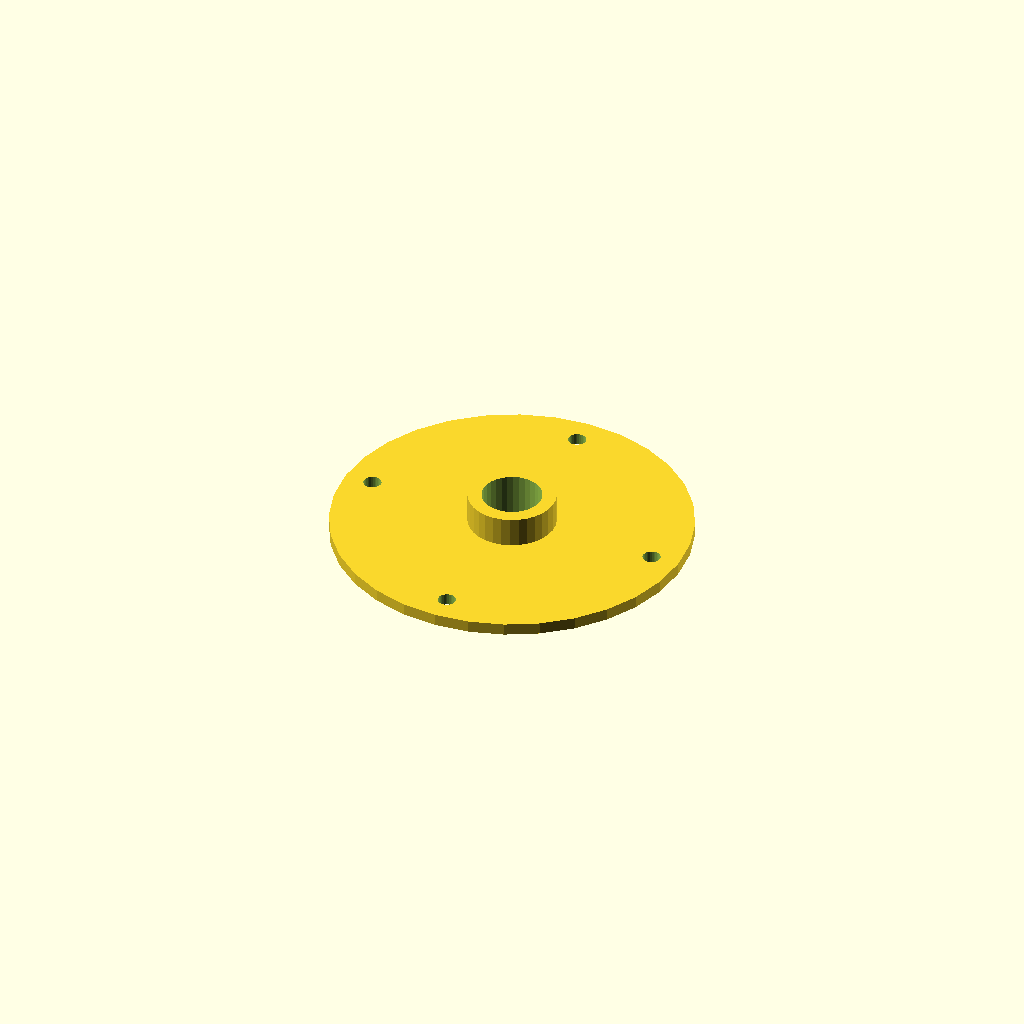
Cell 1: the model at its default parameters.
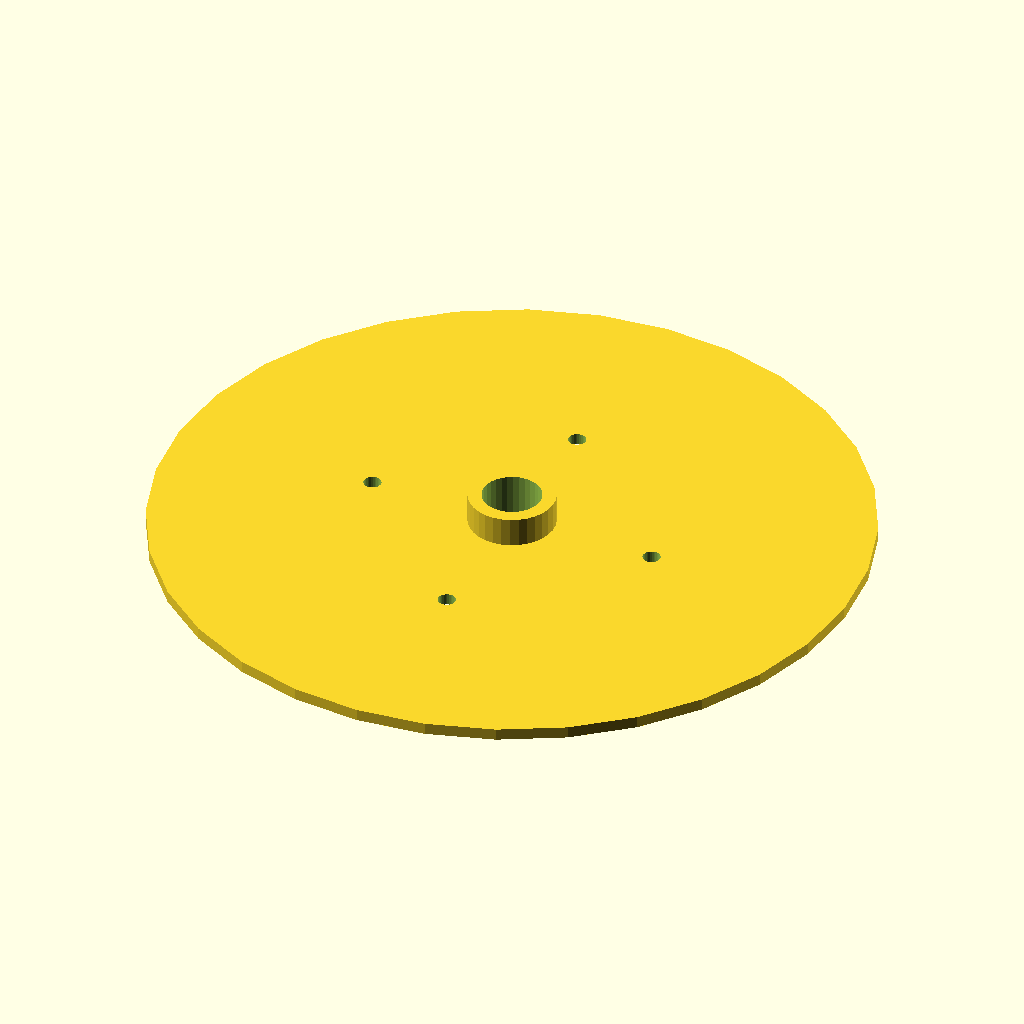
Cell 2: flange_d = 360 (everything else at default).
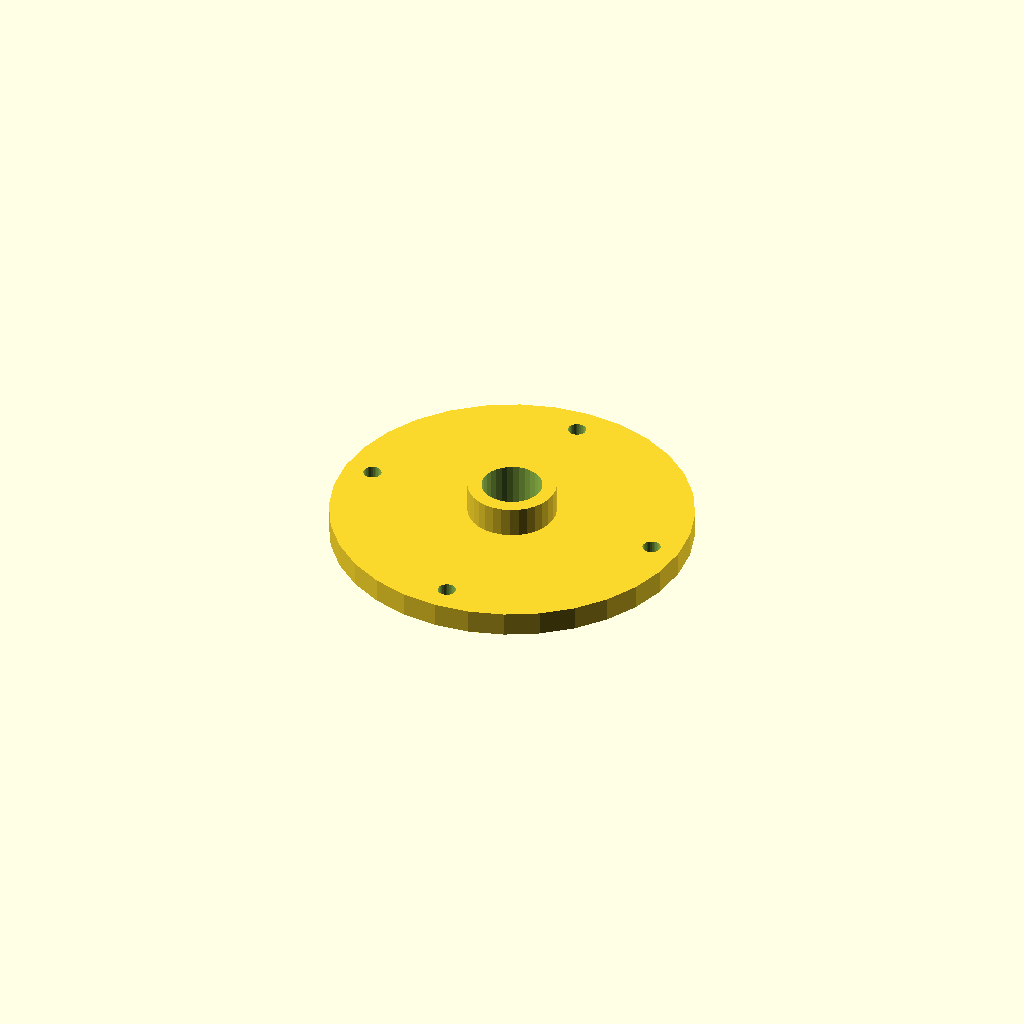
Cell 3: flange_t = 12 (everything else at default).
All cells are drawn from one camera (rotation 55°, 0°, 25°, orthographic, colour scheme Cornfield), so only the parameter changes between them.
OpenSCAD source file optional_data/data/gen2/flanges/part_0034.scad:
$fn = 32;

// ----------------------------------------------------------------------
// Bolt-circle flange: 180 mm outside, 4 bolt holes, bore 30 mm
// ----------------------------------------------------------------------

// --- parameters (mm) ---
flange_d = 180;           // flange outside diameter
flange_t = 6;             // flange thickness
bolts = 4;                // number of bolt holes
bolt_d = 9;               // bolt clearance
bolt_r = 75.6;            // bolt circle radius
bore_d = 30;              // centre bore
hub_d = 44;               // raised hub diameter
hub_h = 15;               // raised hub height

module body() {
  cylinder(h = flange_t, d = flange_d);
  /* raised hub, sunk 1 mm into the flange */
  translate([0, 0, flange_t - 1]) cylinder(h = hub_h + 1, d = hub_d);
}

difference() {
  body();
  /* bolt circle */
  for (i = [0 : bolts - 1]) rotate([0, 0, i * 360 / bolts]) translate([bolt_r, 0, -1]) cylinder(h = flange_t + hub_h + 3, d = bolt_d);
  translate([0, 0, -1]) cylinder(h = flange_t + hub_h + 3, d = bore_d);
}
Parameter table extracted from the source (name, type, default, range or options):
flange_d: number, default 180
flange_t: number, default 6
bolts: number, default 4
bolt_d: number, default 9
bolt_r: number, default 75.6
bore_d: number, default 30
hub_d: number, default 44
hub_h: number, default 15
